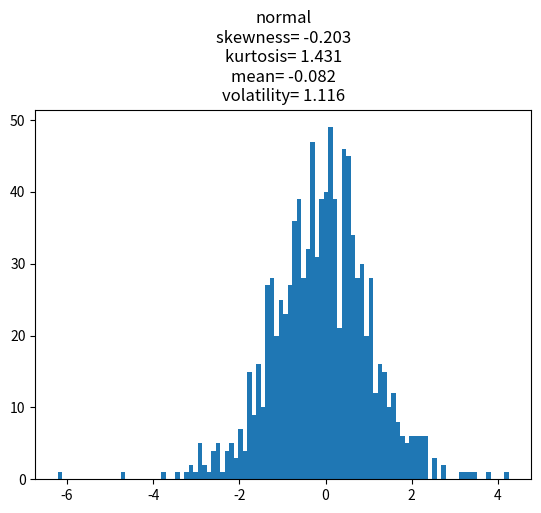

Python code for this plot:
# -*- coding: utf-8 -*-
"""
Created on Wed Sep 20 13:33:34 2023

@author: DiegoAndresMarmota
"""

import numpy as np
import pandas as pd
#import matplotlib as mpl
import matplotlib.pyplot as plt
import scipy
from scipy.stats import skew, kurtosis, chi2



#Variables_inputs
decimals = 3
df = 8
size = 10**3
value_min = 0.5
value_max = 1.0
scale_number = 1
random_variable_type = 'normal' 
# options: normal student uniform exponential chi-squared


univar = random_variable_type 
if random_variable_type == 'normal':
    x = np.random.standard_t(df = df, size = size)
elif random_variable_type == 'student':
    x = np.random.standard_normal(df = df, size = size)
    univar = univar + ' df = ' + str(df)
elif random_variable_type == 'uniform':
    x = np.random.uniform(size = None)
    #x = np.random.uniform(low = value_min, high = value_max, size = None)
elif random_variable_type == 'exponential':
    x = np.random_variable_type(scale = scale_number, size = None)
    univar = univar + ' scale = ' + str(scale_number)
elif random_variable_type == 'chi_squared':
    x = np.random_variable_type(df = scale_number, size = size)
    univar = univar + ' df = ' + str(scale_number)
    
mu = np.mean(x)
sigma = np.std(x)
skew = skew(x)
kurt = kurtosis(x)
chi_func = chi2(x)

univar += '\n' + 'skewness= ' + str(np.round(skew, decimals)) + '\n' + 'kurtosis= ' + str(np.round(kurt, decimals)) + '\n' + 'mean= ' + str(np.round(mu, decimals)) + '\n' + 'volatility= ' + str(np.round(sigma, decimals))


plt.figure()
plt.hist(x, bins = 100)
plt.title(univar)
plt.show()